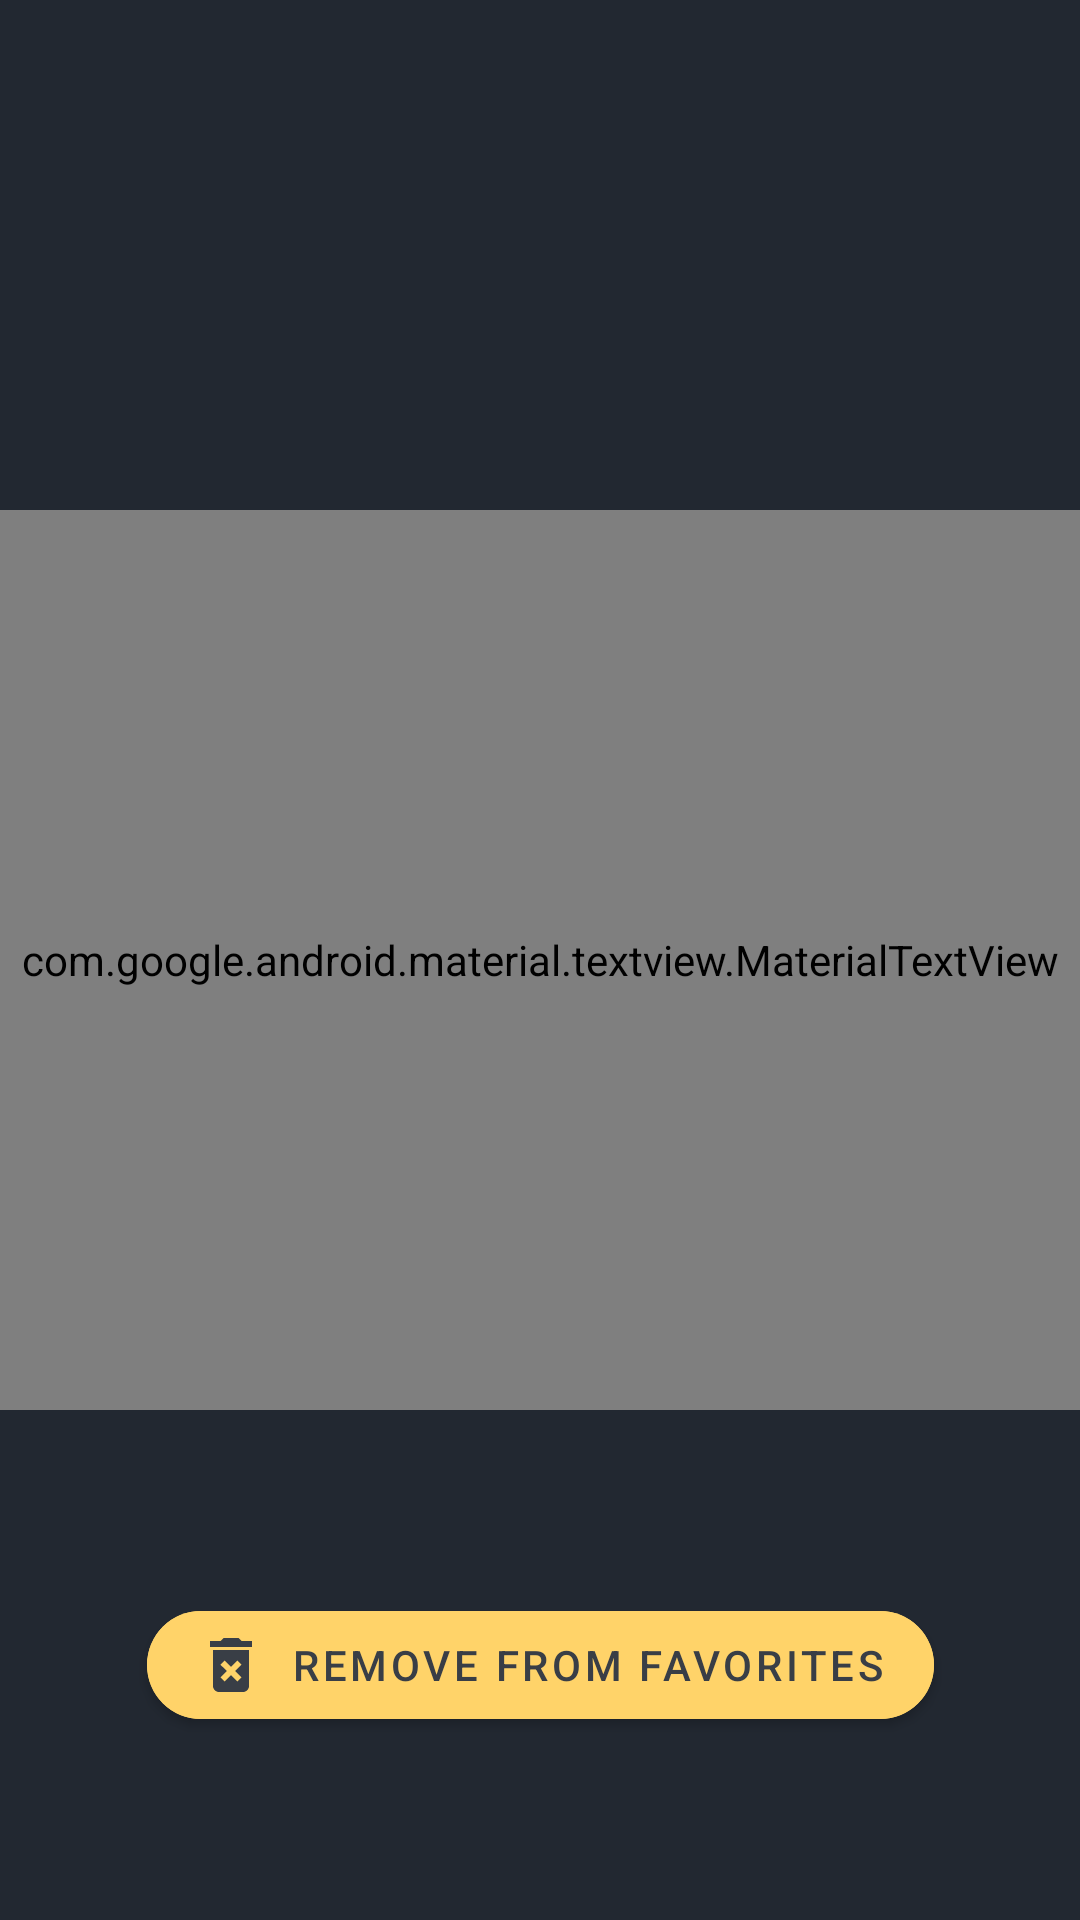

Layout XML and referenced resources for this Android screen:
<!-- AndroidManifest.xml: application theme Theme.QuoteWars -->
<!-- res/layout/fragment_quote_inspect.xml -->
<?xml version="1.0" encoding="utf-8"?>
<layout xmlns:app="http://schemas.android.com/apk/res-auto"
    xmlns:android="http://schemas.android.com/apk/res/android"
    xmlns:tools="http://schemas.android.com/tools">
    <data>
        <variable
            name="viewModel"
            type="com.example.quotewars.inspect.QuoteInspectViewModel" />
    </data>

    <androidx.constraintlayout.widget.ConstraintLayout
        android:layout_width="match_parent"
        android:layout_height="match_parent"
        android:background="@color/darkest_grey">

        <com.google.android.material.textview.MaterialTextView
            android:id="@+id/textQuoteToInspect"
            android:layout_width="match_parent"
            android:layout_height="300dp"
            android:padding="5dp"
            android:gravity="center"
            android:textAlignment="center"
            android:fontFamily="@font/starwars_font"
            android:textSize="20sp"
            android:textColor="@color/yellow"
            app:layout_constraintBottom_toBottomOf="parent"
            app:layout_constraintEnd_toEndOf="parent"
            app:layout_constraintStart_toStartOf="parent"
            app:layout_constraintTop_toTopOf="parent"
            tools:text="Quote to inspect"/>

        <com.google.android.material.button.MaterialButton
            android:id="@+id/buttonDeleteQuote"
            android:layout_width="wrap_content"
            android:layout_height="wrap_content"
            android:backgroundTint="@color/yellow"
            android:text="@string/btnDeleteFromDB"
            android:textColor="@color/darker_grey"
            app:cornerRadius="20dp"
            app:icon="@drawable/ic_delete_light"
            app:iconTint="@color/darker_grey"
            app:layout_constraintBottom_toBottomOf="parent"
            app:layout_constraintEnd_toEndOf="parent"
            app:layout_constraintStart_toStartOf="parent"
            app:layout_constraintTop_toBottomOf="@+id/textQuoteToInspect" />
    </androidx.constraintlayout.widget.ConstraintLayout>
</layout>
<!-- resources referenced by this layout -->
<resources>
  <color name="darker_grey">#393e46</color>
  <color name="darkest_grey">#222831</color>
  <color name="yellow">#ffd369</color>
  <!-- drawable ic_delete_light (drawable) -->
  <vector android:height="24dp" android:tint="#EEEEEE"
      android:viewportHeight="24" android:viewportWidth="24"
      android:width="24dp" xmlns:android="http://schemas.android.com/apk/res/android">
      <path android:fillColor="@android:color/white" android:pathData="M6,19c0,1.1 0.9,2 2,2h8c1.1,0 2,-0.9 2,-2L18,7L6,7v12zM8.46,11.88l1.41,-1.41L12,12.59l2.12,-2.12 1.41,1.41L13.41,14l2.12,2.12 -1.41,1.41L12,15.41l-2.12,2.12 -1.41,-1.41L10.59,14l-2.13,-2.12zM15.5,4l-1,-1h-5l-1,1L5,4v2h14L19,4z"/>
  </vector>
  <string name="btnDeleteFromDB">Remove from Favorites</string>
  <style name="Theme.QuoteWars" parent="Theme.MaterialComponents.DayNight.DarkActionBar">
          
          <item name="colorPrimary">@color/darker_grey</item>
          <item name="colorPrimaryVariant">@color/darkest_grey</item>
          <item name="colorOnPrimary">@color/whiter</item>
          
          <item name="colorSecondary">@color/teal_200</item>
          <item name="colorSecondaryVariant">@color/teal_700</item>
          <item name="colorOnSecondary">@color/black</item>
          
          <item name="android:statusBarColor" tools:targetApi="l">?attr/colorPrimaryVariant</item>
          
      </style>
  <color name="whiter">#eeeeee</color>
  <color name="teal_200">#FF03DAC5</color>
  <color name="teal_700">#FF018786</color>
  <color name="black">#FF000000</color>
</resources>
